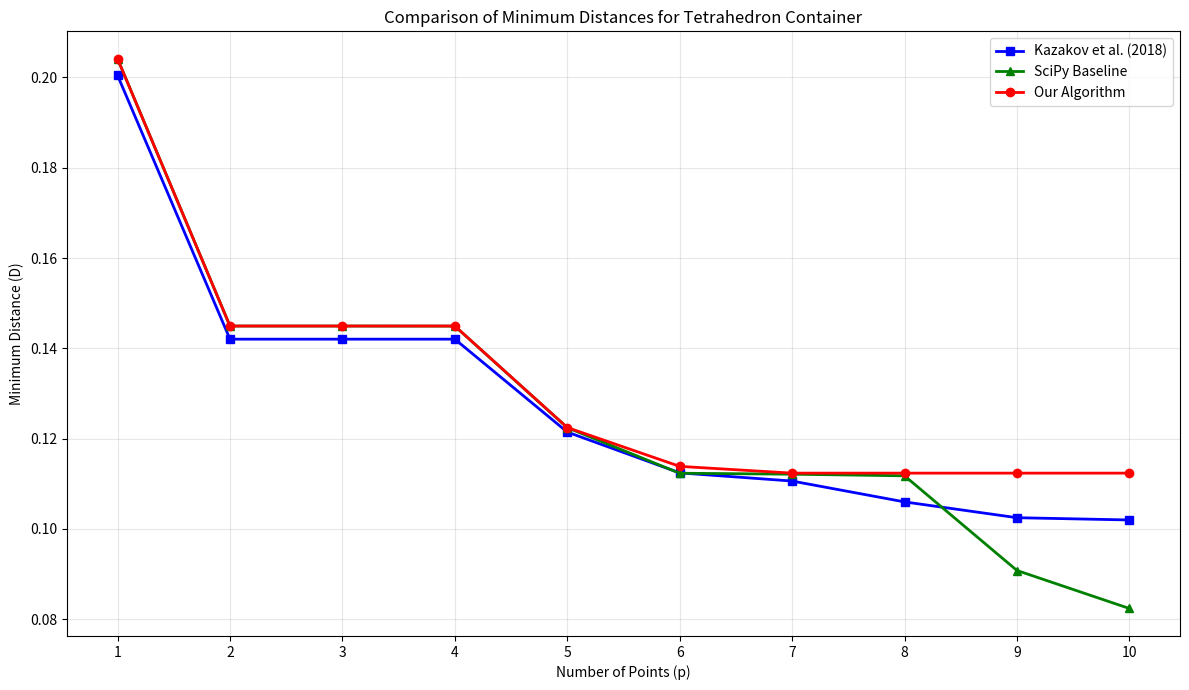

Here is the Python script that generated this plot:
import numpy as np
import matplotlib.pyplot as plt

# ==========================================
# 1. DATA ENTRY
# ==========================================
p_values = np.arange(1, 11)

# Best Results from Your Algorithm (Treated as "Optimum" for this analysis)
our_results = np.array([
    0.20412413, 0.14494893, 0.14494895, 0.14494895, 0.12247446, 
    0.11387057, 0.11237205, 0.11237234, 0.11237239, 0.11237235,
])

# Best Known Results (Kazakov et al., 2018)
kazakov_results = np.array([
    0.20045, 0.14204, 0.14204, 0.14204, 0.12147, 
    0.11243, 0.11062, 0.10600, 0.10250, 0.10200,
])

# SciPy Baseline Results
scipy_results = np.array([
    0.20412365, 0.14494889, 0.14494852, 0.14493123, 0.12244044, 
    0.11235068, 0.11213665, 0.11177796, 0.09080905, 0.08239677
])

# Create a graph with three lines: our results, Kazakov's results, and SciPy's results
plt.figure(figsize=(12, 7))
plt.plot(p_values, kazakov_results, marker='s', markersize=6, linewidth=2, label='Kazakov et al. (2018)', color='blue')
plt.plot(p_values, scipy_results, marker='^', markersize=6, linewidth=2, label='SciPy Baseline', color='green')
plt.plot(p_values, our_results, marker='o', markersize=6, linewidth=2, label='Our Algorithm', color='red')
plt.title('Comparison of Minimum Distances for Tetrahedron Container')
plt.xlabel('Number of Points (p)')
plt.ylabel('Minimum Distance (D)')
plt.xticks(p_values)
plt.grid(alpha=0.3)
plt.legend(loc='best')
plt.tight_layout()
plt.show()
